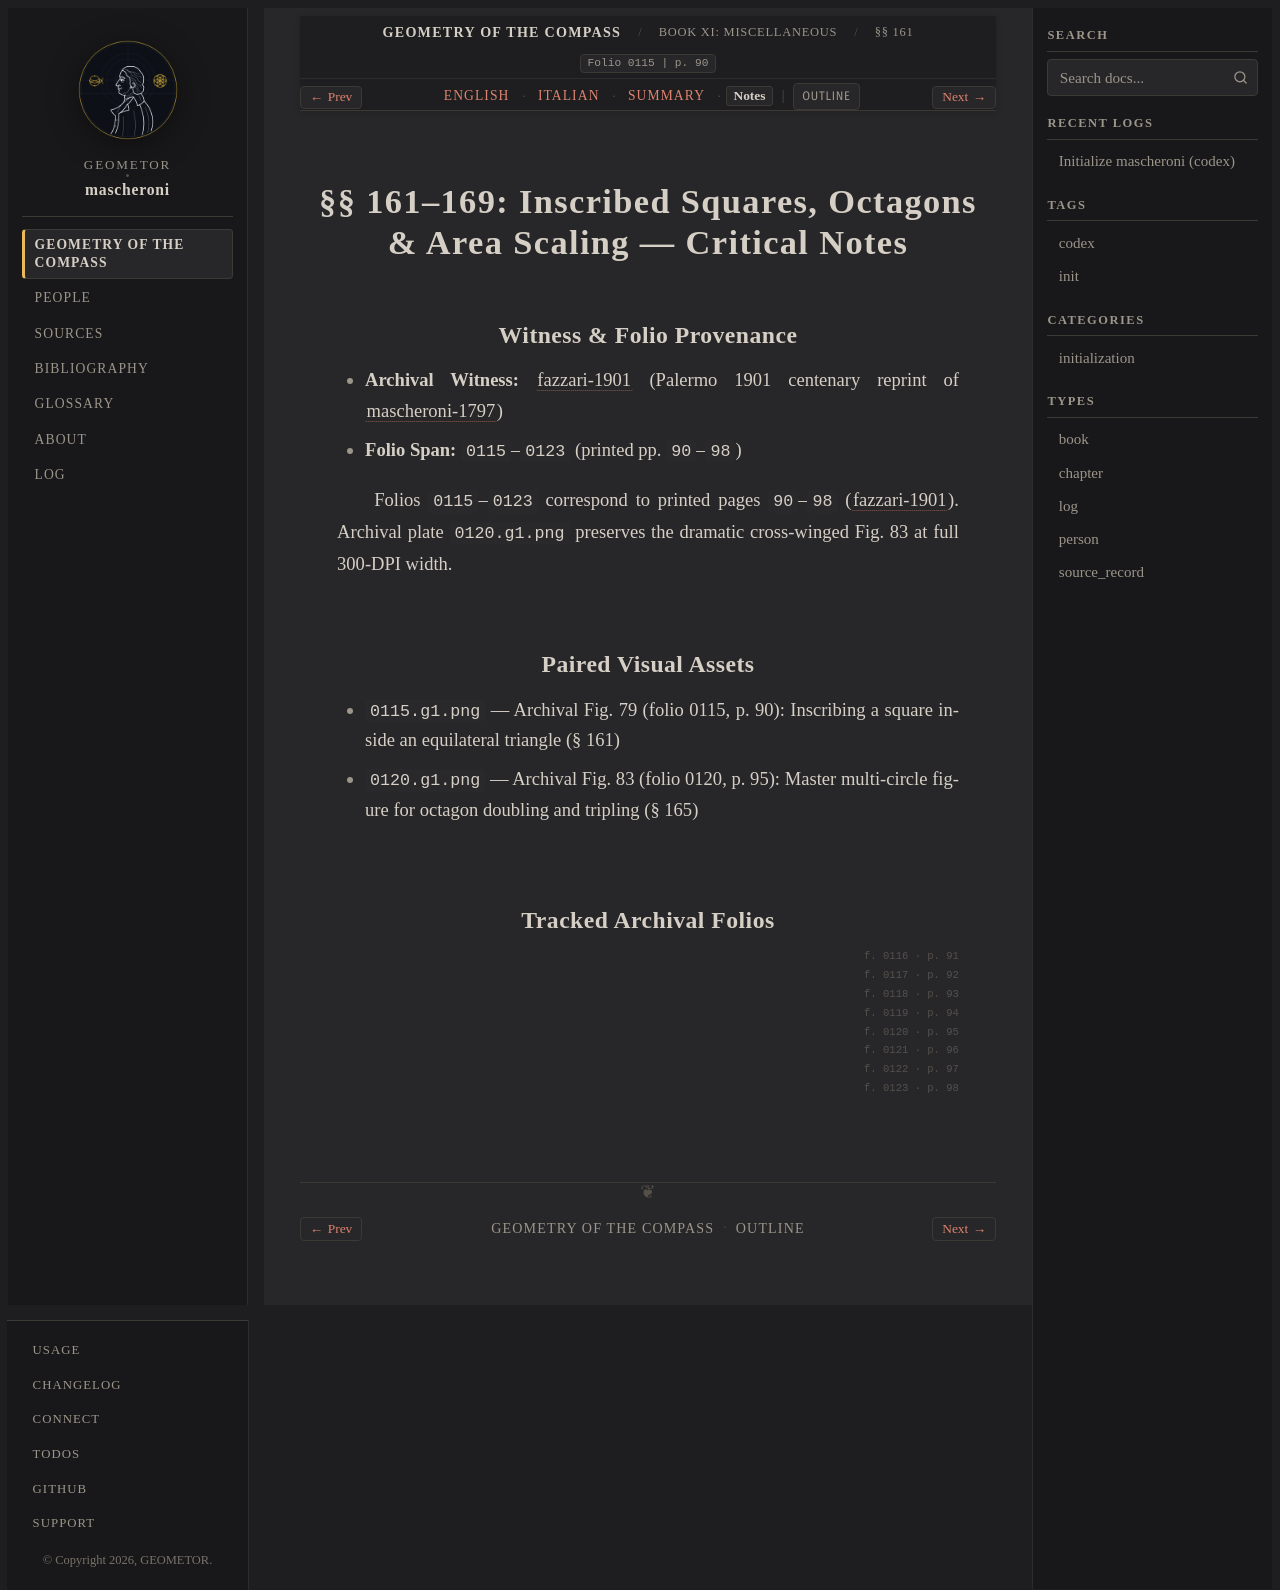

repository: geometor/mascheroni · page: geometria_del_compasso/11-book-11/02-sec-161-inscribed-polygons/notes.html · generator: sphinx

:order: 2
:layout: book
:title: §§ 161–169: Inscribed Squares, Octagons & Area Scaling — Critical Notes
:nav_title: §§ 161–169: Inscribed Polygons
:breadcrumb_title: §§ 161–169: Inscribed Polygons
:folio: 0115
:page: 90
:tracks: English: index | Italian: it | Summary: summary | Notes: notes

.. _mascheroni-11-book-11-02-sec-161-inscribed-polygons-notes:

=======================================================================
§§ 161–169: Inscribed Squares, Octagons & Area Scaling — Critical Notes
=======================================================================

Witness & Folio Provenance
--------------------------

* **Archival Witness:** :cite:`fazzari-1901` (Palermo 1901 centenary reprint of :cite:`mascheroni-1797`)
* **Folio Span:** ``0115``–``0123`` (printed pp. ``90``–``98``)

Folios ``0115``–``0123`` correspond to printed pages ``90``–``98`` (:cite:`fazzari-1901`). Archival plate ``0120.g1.png`` preserves the dramatic cross-winged Fig. 83 at full 300-DPI width.

Paired Visual Assets
--------------------

* ``0115.g1.png`` — Archival Fig. 79 (folio 0115, p. 90): Inscribing a square inside an equilateral triangle (§ 161)
* ``0120.g1.png`` — Archival Fig. 83 (folio 0120, p. 95): Master multi-circle figure for octagon doubling and tripling (§ 165)

Tracked Archival Folios
-----------------------

.. folio:: 0115
   :page: 90

.. folio:: 0116
   :page: 91

.. folio:: 0117
   :page: 92

.. folio:: 0118
   :page: 93

.. folio:: 0119
   :page: 94

.. folio:: 0120
   :page: 95

.. folio:: 0121
   :page: 96

.. folio:: 0122
   :page: 97

.. folio:: 0123
   :page: 98
